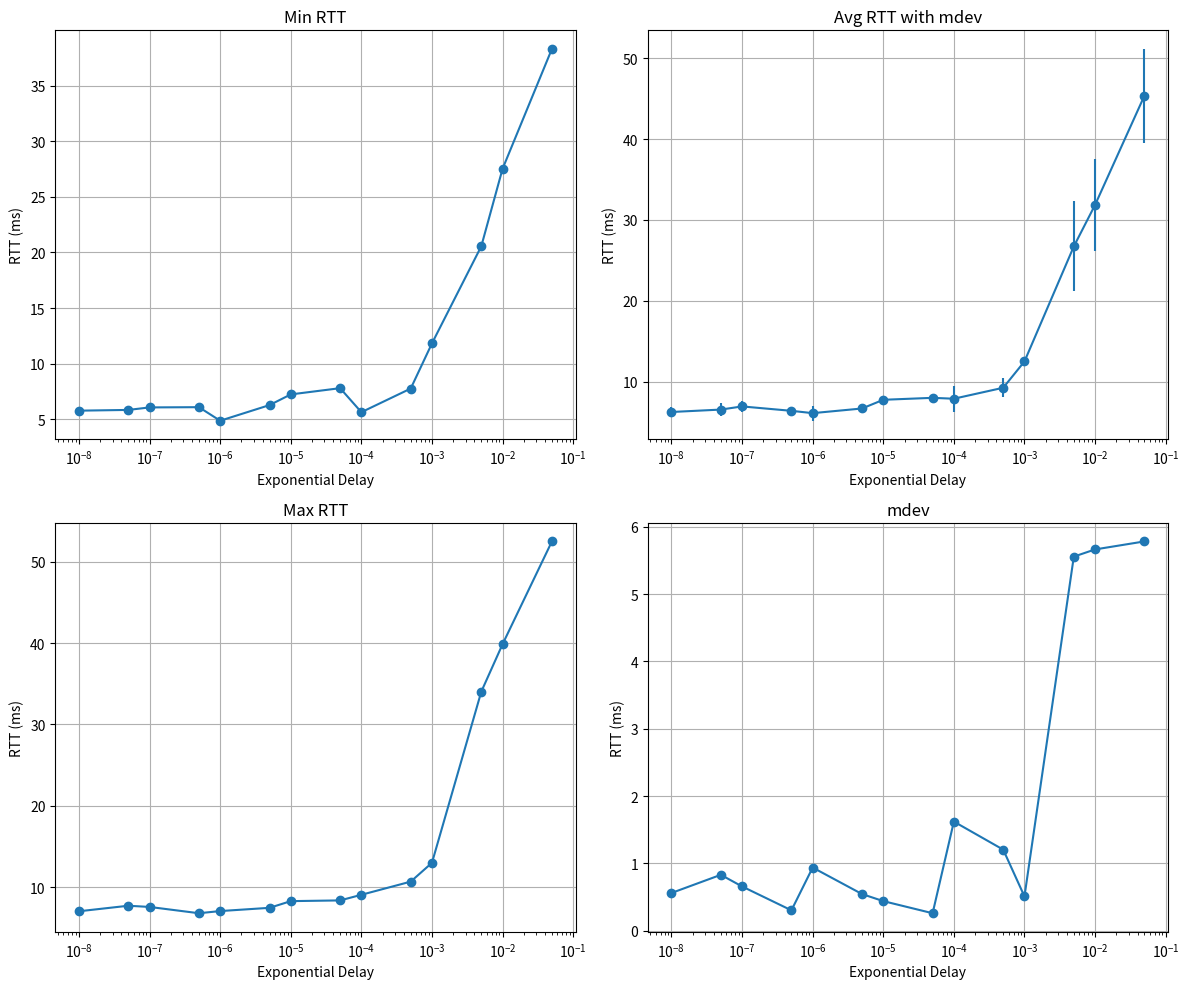

Generate this figure with matplotlib:
import matplotlib.pyplot as plt
import numpy as np

# Example data (replace with your actual data)
delays = np.array([5e-2, 1e-2, 5e-3, 1e-3, 5e-4,
                    1e-4, 5e-5, 1e-5, 5e-6, 1e-6,
                    5e-7,1e-7,5e-8,1e-8])  # Exponential delay values
rtt_min = np.array([
38.318,27.528, #5e-2,1e-2

20.562,11.817, #5e-3,1e-3

7.750,5.622, #5e-4,1e-4

7.785,7.223, #5e-5,1e-5

6.261,4.854, #5e-6,1e-6

6.074,6.053, #5e-7,1e-7

5.827,5.760 #5e-8,1e-8
])
rtt_avg = np.array([
45.346,31.857, #5e-2,1e-2

26.728,12.519, #5e-3,1e-3

9.269,7.914, #5e-4,1e-4

8.024,7.782, #5e-5,1e-5

6.708,6.132, #5e-6,1e-6

6.419,6.962, #5e-7,1e-7

6.573,6.275, #5e-8,1e-8

])
rtt_max = np.array([
52.486,39.860, #5e-2,1e-2

34.034,13.005, #5e-3,1e-3

10.692,9.074, #5e-4,1e-4

8.384,8.295, #5e-5,1e-5

7.473,7.075, #5e-6,1e-6

6.809,7.582, #5e-7,1e-7

7.730,7.05, #5e-8,1e-8
])
rtt_mdev = np.array([
5.784,5.665, #5e-2,1e-2

5.558,0.508, #5e-3,1e-3

1.203,1.620, #5e-4,1e-4

0.258,0.438, #5e-5,1e-5

0.543,0.937, #5e-6,1e-6

0.301,0.656, #5e-7,1e-7

0.829,0.559, #5e-8,1e-8
])

fig, axs = plt.subplots(2, 2, figsize=(12, 10))

axs[0, 0].plot(delays, rtt_min, marker='o')
axs[0, 0].set_title('Min RTT')
axs[0, 0].set_xscale('log')
axs[0, 0].grid(True)

axs[0, 1].errorbar(delays, rtt_avg, yerr=rtt_mdev, marker='o', fmt='-')
axs[0, 1].set_title('Avg RTT with mdev')
axs[0, 1].set_xscale('log')
axs[0, 1].grid(True)

axs[1, 0].plot(delays, rtt_max, marker='o')
axs[1, 0].set_title('Max RTT')
axs[1, 0].set_xscale('log')
axs[1, 0].grid(True)

axs[1, 1].plot(delays, rtt_mdev, marker='o')
axs[1, 1].set_title('mdev')
axs[1, 1].set_xscale('log')
axs[1, 1].grid(True)

for ax in axs.flat:
    ax.set(xlabel='Exponential Delay', ylabel='RTT (ms)')

plt.tight_layout()
plt.show()